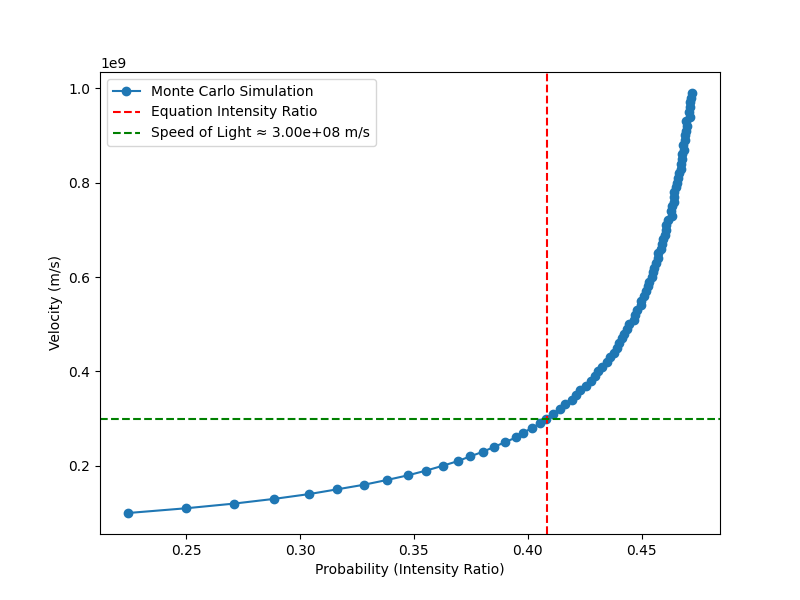

Source data for this figure (header and first rows):
Probability, Velocity (m/s)
0.2245, 100000000
0.2499, 110000000
0.2712, 120000000
0.2887, 130000000
0.3039, 140000000
0.3161, 150000000
0.3282, 160000000
0.3382, 170000000
0.3475, 180000000
0.3555, 190000000
0.3626, 200000000
0.3693, 210000000
0.3747, 220000000
0.3805, 230000000
0.3852, 240000000
0.39, 250000000
0.3948, 260000000
0.3979, 270000000
0.4018, 280000000
0.4053, 290000000
0.4079, 300000000
0.411, 310000000
0.414, 320000000
0.4162, 330000000
0.4193, 340000000
0.4213, 350000000
0.4231, 360000000
0.4255, 370000000
0.4277, 380000000
0.4297, 390000000
0.431, 400000000
0.4326, 410000000
0.4347, 420000000
0.4361, 430000000
0.4378, 440000000
0.4393, 450000000
0.44, 460000000
0.4414, 470000000
0.4421, 480000000
0.4436, 490000000
0.4445, 500000000
0.4466, 510000000
0.4471, 520000000
0.4479, 530000000
0.4499, 540000000
0.4498, 550000000
0.4511, 560000000
0.4519, 570000000
0.4528, 580000000
0.4533, 590000000
0.4544, 600000000
0.4551, 610000000
0.4553, 620000000
0.4565, 630000000
0.4571, 640000000
0.4573, 650000000
0.4586, 660000000
0.459, 670000000
0.4593, 680000000
0.4603, 690000000
... 30 more rows
